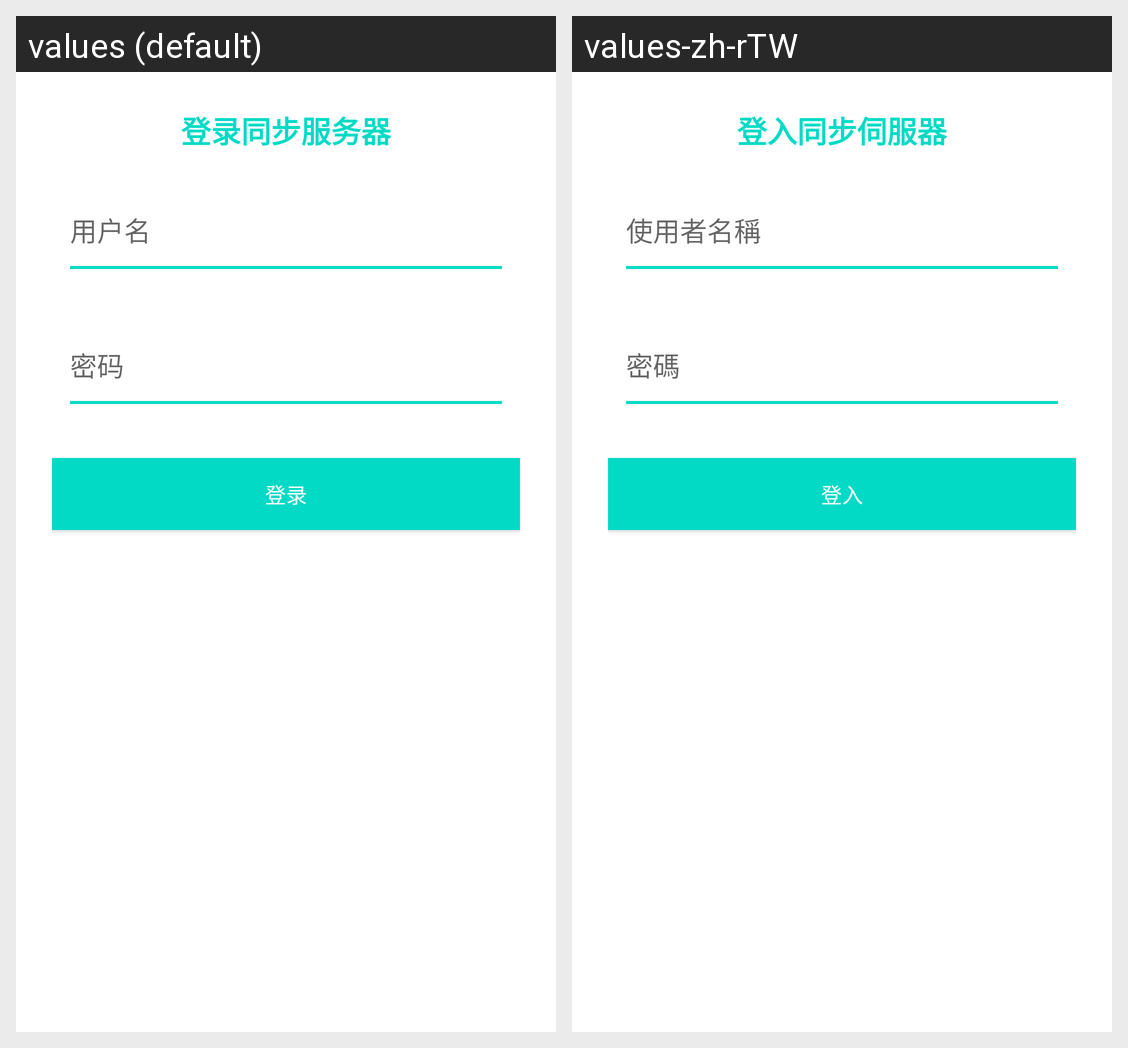

Translations of the strings shown on this Android screen, per locale in the grid:
Android screen res/layout/dialog_data_server_login.xml rendered under 2 locales, left to right: values (default), values-zh-rTW. Device: Nexus 5 (rendered at 1080×1920; each locale shown at half size, 540×960, under a caption strip naming it); theme AppTheme.
Strings drawn on this screen, with the default value and each locale's value (text and hints the layout hard-codes, and strings that could not be matched under every locale, appear in the picture but are not listed):

data_server_login_title
  values: 登录同步服务器
  values-zh-rTW: 登入同步伺服器

data_server_username_hint
  values: 用户名
  values-zh-rTW: 使用者名稱

data_server_password_hint
  values: 密码
  values-zh-rTW: 密碼

data_server_btn_login
  values: 登录
  values-zh-rTW: 登入
